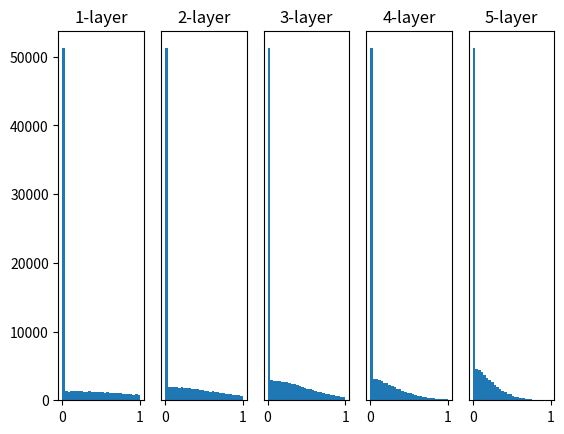

Generate this figure with matplotlib:
# coding: utf-8
import numpy as np
import matplotlib.pyplot as plt


def sigmoid(x):
    return 1 / (1 + np.exp(-x))


def ReLU(x):
    return np.maximum(0, x)


def tanh(x):
    return np.tanh(x)
    
input_data = np.random.randn(1000, 100)  # 1000개의 데이터
node_num = 100  # 각 은닉층의 노드(뉴런) 수
hidden_layer_size = 5  # 은닉층이 5개
activations = {}  # 이곳에 활성화 결과를 저장

x = input_data

for i in range(hidden_layer_size):
    if i != 0:
        x = activations[i-1]

    # 초깃값을 다양하게 바꿔가며 실험해보자！
    # w = np.random.randn(node_num, node_num) * 1
    # w = np.random.randn(node_num, node_num) * 0.01
    w = np.random.randn(node_num, node_num) * np.sqrt(1.0 / node_num)
    # w = np.random.randn(node_num, node_num) * np.sqrt(2.0 / node_num)


    a = np.dot(x, w)


    # 활성화 함수도 바꿔가며 실험해보자！
    # z = sigmoid(a)
    z = ReLU(a)
    # z = tanh(a)

    activations[i] = z

# 히스토그램 그리기
for i, a in activations.items():
    plt.subplot(1, len(activations), i+1)
    plt.title(str(i+1) + "-layer")
    if i != 0: plt.yticks([], [])
    # plt.xlim(0.1, 1)
    # plt.ylim(0, 7000)
    plt.hist(a.flatten(), 30, range=(0,1))
plt.show()
